Run: headless pygame with SDL's dummy video driver; simulated clock (each Clock.tick advances the game by its frame time, no real sleeping); random seed 0; keys injected as events and as key.get_pressed() state; mouse plan: one left click at the window centre at the start of phase 2, then a move to the lower-right quarter at the start of phase 3.
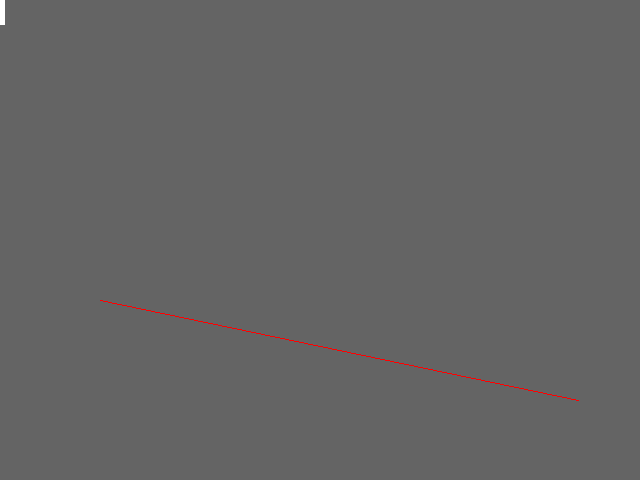
Frame 1 of 4 · flips 1–60 · no input
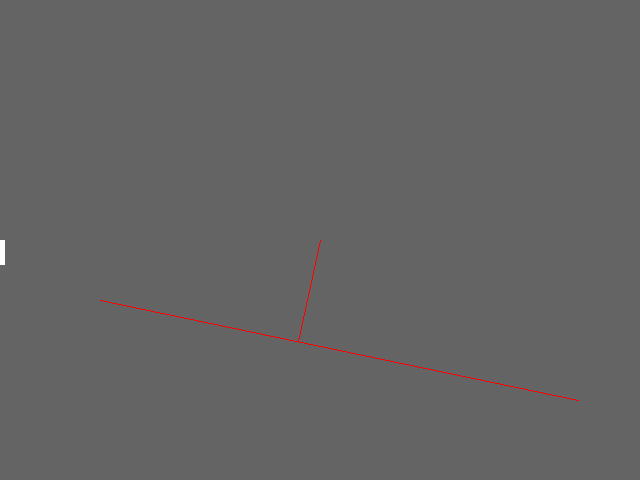
Frame 2 of 4 · flips 61–180 · clicked the window centre · tapped SPACE, RETURN · held RIGHT (→), D
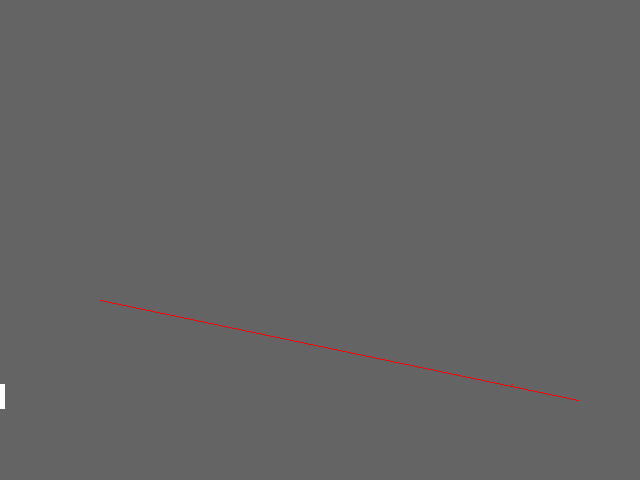
Frame 3 of 4 · flips 181–300 · moved the mouse to the lower-right quarter · held DOWN (↓), S
Frame 4 of 4 · flips 301–420 · held LEFT (←), A, UP (↑), W · screen unchanged from frame 3, image omitted

The pygame program that drew these frames:

import sys
import pygame
import math


class Vector():
    x = 0
    y = 0

    def __init__(self, pos=(0, 0)):
        self.x = float(pos[0])
        self.y = float(pos[1])

    def magnitude(self):
        return math.sqrt(self.x**2 + self.y**2)

    def norm(self):
        m = self.magnitude
        return Vector((self.x / m, self.y / m))

    def dot(self, other):
        return self.x * other.x + self.y * other.y

    def rotate(self, angle):
        return Vector((self.x * math.cos(angle) - self.y * math.sin(angle), self.x * math.sin(angle) + self.y * math.cos(angle)))

    def __add__(self, other):
        return Vector((self.x + other.x, self.y + other.y))

    def __sub__(self, other):
        return Vector((self.x - other.x, self.y - other.y))

    def __mul__(self, other):
        return Vector((self.x * other.x, self.y * other.y))

    def __div__(self, other):
        return Vector((self.x / other.x, self.y / other.y))

    def __eq__(self, other):
        return self.x == other.x and self.y == other.y

    def toTup(self):
        return (self.x, self.y)

    def toTupInt(self):
        return (int(self.x), int(self.y))


def main():
    pygame.init()
    screenSize = screenWidth, screenHeight = 640, 480
    screen = pygame.display.set_mode(screenSize)

    a = Vector((100, 300))
    b = Vector((578, 400))
    red = (255, 0, 0)
    w = 5
    h = 25

    while 1:
        screen.fill((100, 100, 100))
        for event in pygame.event.get():
            if event.type == pygame.QUIT:
                sys.exit()
        mouse = Vector((float(pygame.mouse.get_pos()[0]), float(
            pygame.mouse.get_pos()[1])))
        ab = b - a
        ac = mouse - a
        d = ab.dot(ac) / ab.dot(ab)
        final = a + ab * Vector((d, d))

        p = Vector((0, mouse.y))

        # drawing
        pygame.draw.line(screen, red, a.toTupInt(), b.toTupInt())
        pygame.draw.line(screen, red, final.toTupInt(), mouse.toTupInt())
        pygame.draw.rect(screen, (255, 255, 255), (p.x, p.y, w, h))
        pygame.display.flip()

if __name__ == "__main__":
    main()
